Image classification data set "aug_Dataset" (etcho00700/ML_fin_project on GitHub). Class labels (2): COVID, normal.

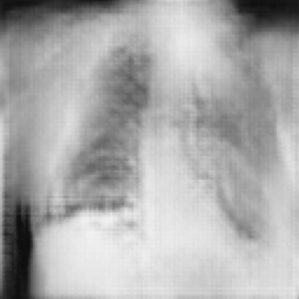
Label: COVID

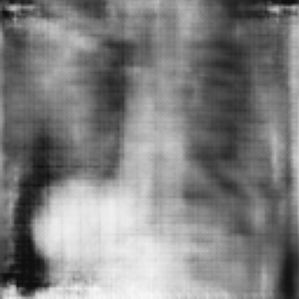
Label: normal

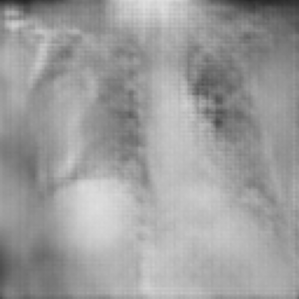
Label: COVID

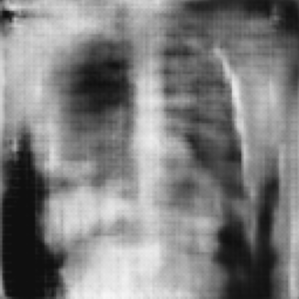
Label: normal

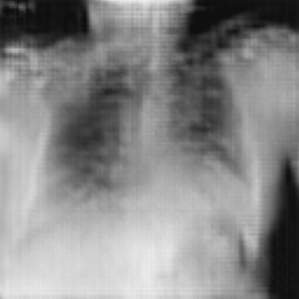
Label: COVID

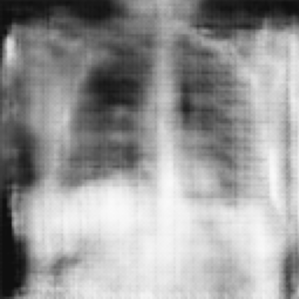
Label: normal
